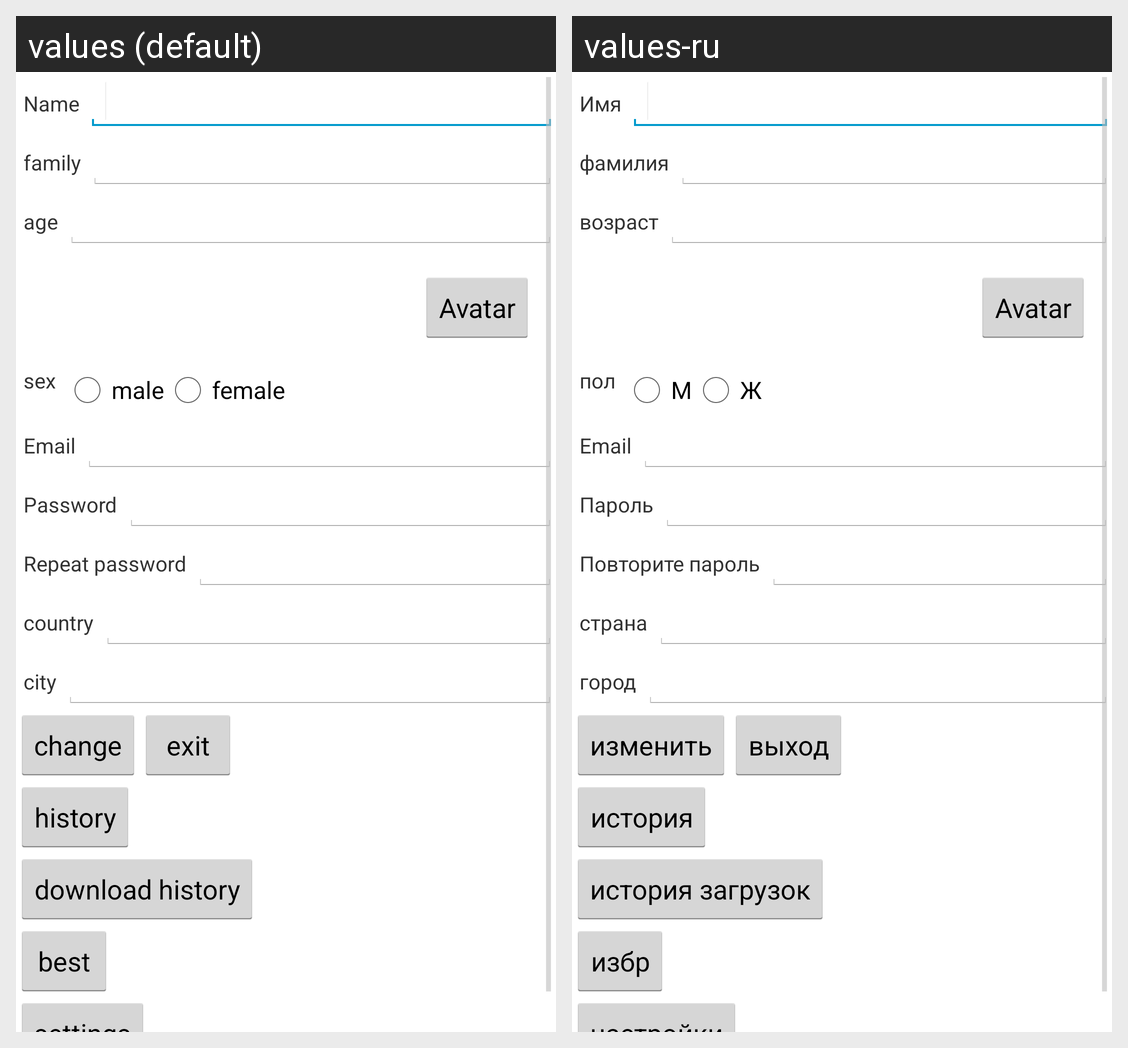

Strings drawn on this Android screen and how each of the app's shown locales translates them:
Android screen res/layout/activity_person.xml rendered under 2 locales, left to right: values (default), values-ru. Device: Nexus 5 (rendered at 1080×1920; each locale shown at half size, 540×960, under a caption strip naming it); theme AppTheme2.
Strings drawn on this screen, with the default value and each locale's value (text and hints the layout hard-codes, and strings that could not be matched under every locale, appear in the picture but are not listed):

name
  values: Name
  values-ru: Имя

family
  values: family
  values-ru: фамилия

age
  values: age
  values-ru: возраст

sex
  values: sex
  values-ru: пол

male
  values: male
  values-ru: М

female
  values: female
  values-ru: Ж

pass
  values: Password
  values-ru: Пароль

pass2
  values: Repeat password
  values-ru: Повторите пароль

country
  values: country
  values-ru: страна

city
  values: city
  values-ru: город

button_change_person
  values: change
  values-ru: изменить

button_exit
  values: exit
  values-ru: выход

menu_item_history
  values: history
  values-ru: история

menu_item_loading_history
  values: download history
  values-ru: история загрузок

button_best
  values: best
  values-ru: избр
